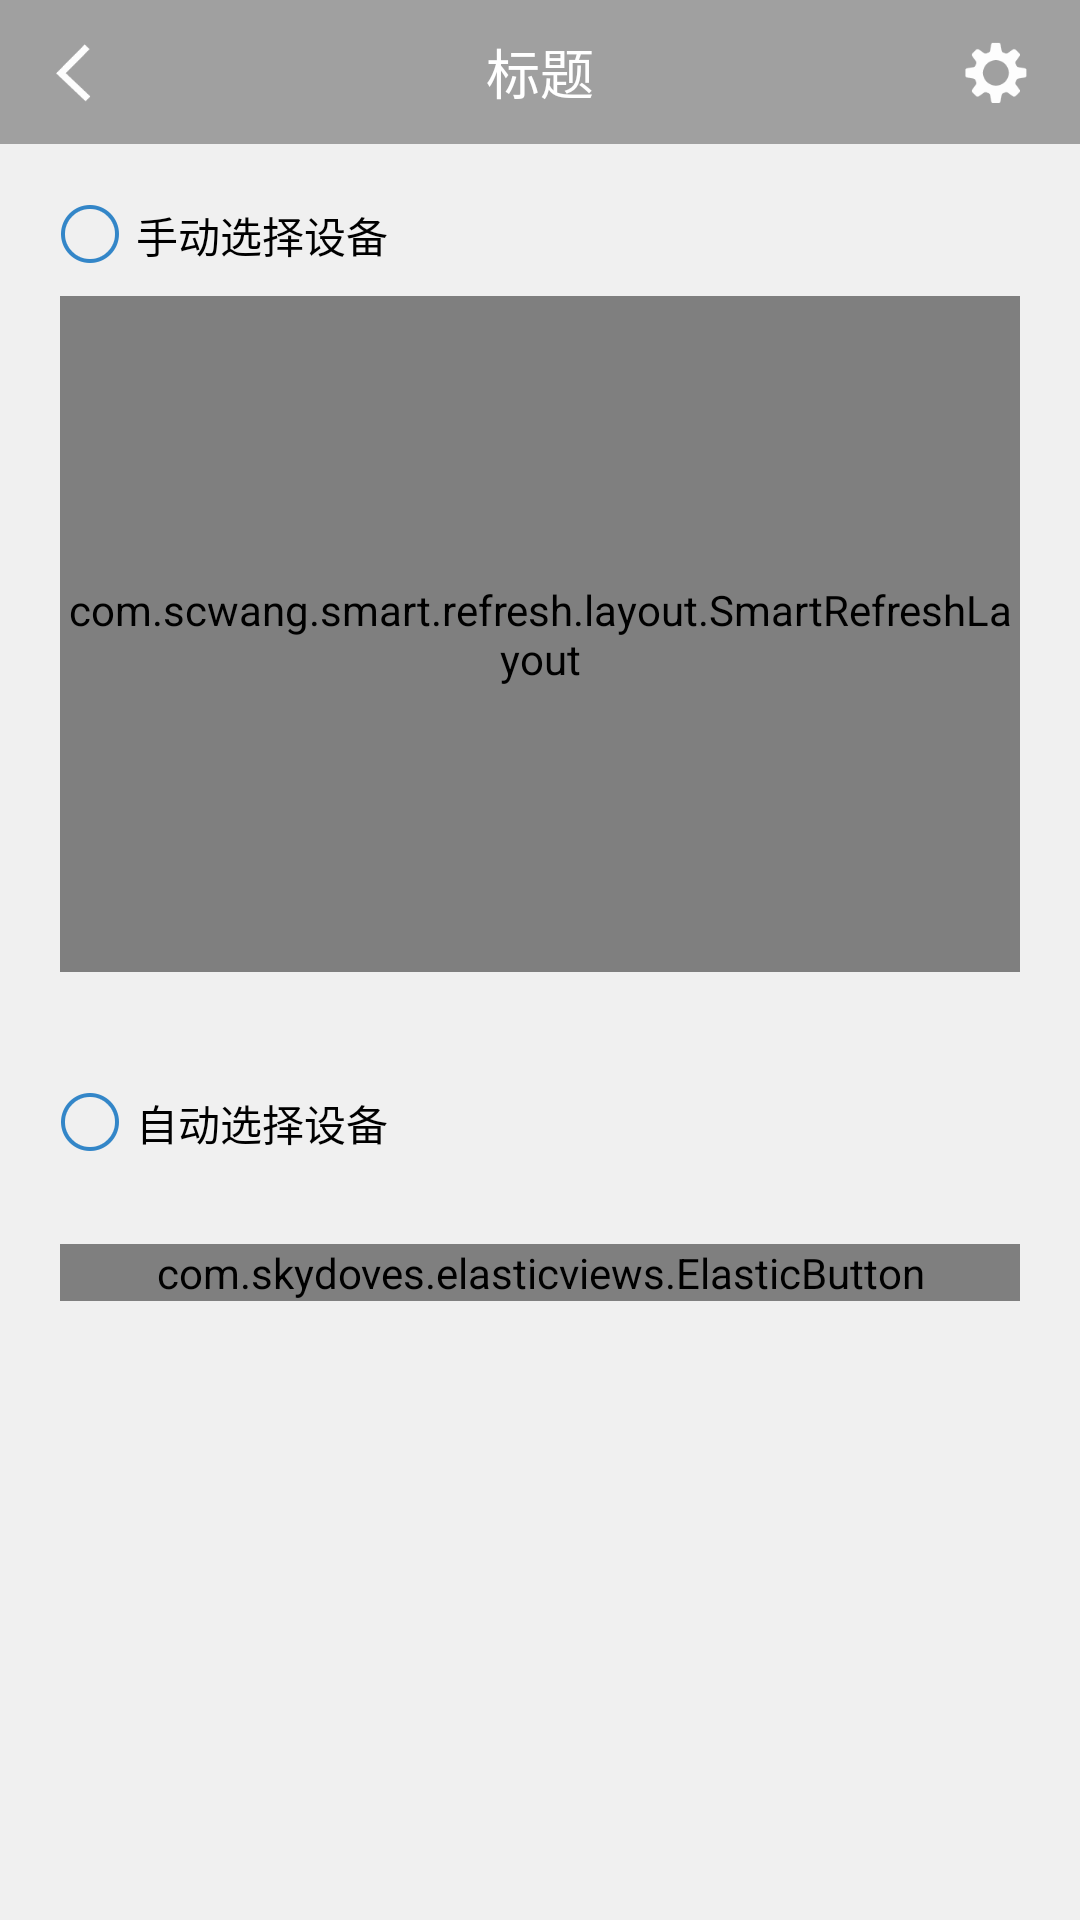

The Android layout XML behind this screen, and the referenced resources:
<!-- AndroidManifest.xml: application theme AppTheme -->
<!-- res/layout/activity_select_sta2.xml -->
<?xml version="1.0" encoding="utf-8"?>
<LinearLayout xmlns:android="http://schemas.android.com/apk/res/android"
    xmlns:app="http://schemas.android.com/apk/res-auto"
    xmlns:tools="http://schemas.android.com/tools"
    android:layout_width="match_parent"
    android:layout_height="match_parent"
    android:orientation="vertical"
    android:background="@color/color_primary_bg"
    tools:context=".ui.activities.SelectSta2Activity">

    <include layout="@layout/layout_title_bar_common"/>

    <LinearLayout
        android:layout_width="match_parent"
        android:layout_height="0dip"
        android:layout_weight="1"
        android:padding="@dimen/item_margin_20"
        android:visibility="visible"
        android:orientation="vertical">

        <CheckBox
            android:id="@+id/cb_select2_manual"
            android:layout_width="match_parent"
            android:layout_height="wrap_content"
            style="@style/text_gray_hint"
            android:button="@drawable/selector_blue_radio"
            android:text="@string/hint_select_sta_manual"
            android:paddingLeft="@dimen/item_padding_5"
            android:paddingStart="@dimen/item_padding_5" />

        <com.scwang.smart.refresh.layout.SmartRefreshLayout
            android:id="@+id/refreshLayout"
            android:layout_marginTop="@dimen/item_margin_10"
            android:background="@drawable/bg_box"
            android:layout_width="match_parent"
            android:layout_height="match_parent">

            <com.scwang.smart.refresh.header.BezierRadarHeader
                android:layout_width="match_parent"
                android:layout_height="wrap_content" />

            <GridView
                android:id="@+id/gv_device"
                android:layout_width="match_parent"
                android:layout_height="match_parent"
                android:verticalSpacing="1dp"
                android:background="@drawable/bg_box"
                android:numColumns="1"/>
        </com.scwang.smart.refresh.layout.SmartRefreshLayout>

    </LinearLayout>

    <LinearLayout
        android:layout_width="match_parent"
        android:layout_height="0dip"
        android:layout_weight="1"
        android:padding="@dimen/item_padding_20"
        android:orientation="vertical">

        <CheckBox
            android:id="@+id/rb_select2_auto"
            android:button="@drawable/selector_blue_radio"
            android:layout_width="match_parent"
            android:layout_height="wrap_content"
            android:paddingLeft="@dimen/item_padding_5"
            android:paddingStart="@dimen/item_padding_5"
            style="@style/text_gray_hint"
            android:text="@string/hint_select_sta_auto"/>

        <com.skydoves.elasticviews.ElasticButton
            android:id="@+id/btn_select2_confirm"
            style="@style/text_white_16"
            android:layout_marginTop="@dimen/item_margin_30"
            android:layout_width="match_parent"
            android:layout_height="wrap_content"
            android:background="@color/color_confirm"
            android:text="@string/confirm"/>
    </LinearLayout>
</LinearLayout>
<!-- res/layout/layout_title_bar_common.xml (included above) -->
<?xml version="1.0" encoding="utf-8"?>
<FrameLayout xmlns:android="http://schemas.android.com/apk/res/android"
    android:id="@+id/base_main_title"
    android:layout_width="match_parent"
    android:layout_height="@dimen/item_common_height"
    android:background="@color/transparent22"
    android:gravity="center_vertical"
    android:orientation="vertical">

    <ImageView
        android:id="@+id/bar_left"
        android:layout_width="wrap_content"
        android:layout_height="match_parent"
        android:minWidth="@dimen/item_common_height"
        android:layout_gravity="center_vertical"
        android:scaleType="center"
        android:src="@drawable/selector_icon_back"
        android:visibility="visible" />

    <TextView
        android:id="@+id/bar_title"
        android:layout_width="wrap_content"
        android:layout_height="wrap_content"
        android:layout_gravity="center"
        android:text="标题"
        android:gravity="center"
        android:singleLine="true"
        android:textColor="@color/white"
        android:textSize="@dimen/text_size_18" />



    <TextView
        android:id="@+id/bar_right"
        android:layout_width="wrap_content"
        android:layout_height="wrap_content"
        android:layout_gravity="right|center_vertical"
        android:drawableRight="@drawable/selector_icon_setting"
        android:gravity="center"
        android:padding="@dimen/item_padding_10"
        android:text=""
        android:textSize="14sp"
        android:textColor="@color/white"/>

</FrameLayout>
<!-- resources referenced by this layout -->
<resources>
  <color name="color_confirm">#3880FF</color>
  <color name="color_primary_bg">#F0F0F0</color>
  <color name="transparent22">#55000000</color>
  <color name="white">#FFFFFFFF</color>
  <dimen name="item_common_height">48dp</dimen>
  <dimen name="item_margin_10">10dp</dimen>
  <dimen name="item_margin_20">20dp</dimen>
  <dimen name="item_margin_30">30dp</dimen>
  <dimen name="item_padding_10">10dp</dimen>
  <dimen name="item_padding_20">20dp</dimen>
  <dimen name="item_padding_5">5dp</dimen>
  <dimen name="text_size_18">18sp</dimen>
  <!-- drawable bg_box (drawable) -->
  <?xml version="1.0" encoding="utf-8"?>
  <shape xmlns:android="http://schemas.android.com/apk/res/android">
  
      <solid android:color="@color/bg_box" />
  
      <stroke
          android:width="1dp"
          android:color="@color/bg_box"
          />
  
      <corners
          android:radius="10dp"/>
  
  </shape>
  <!-- drawable selector_blue_radio (drawable) -->
  <?xml version="1.0" encoding="utf-8"?>
  <selector xmlns:android="http://schemas.android.com/apk/res/android" >
      <item android:state_selected="true" android:drawable="@drawable/pay_radio_checked"></item>
  	<item android:state_selected="false" android:drawable="@drawable/pay_radio_uncheck"></item>
  </selector>
  <!-- drawable selector_icon_back (drawable) -->
  <?xml version="1.0" encoding="utf-8"?>
  <selector xmlns:android="http://schemas.android.com/apk/res/android">
      <item android:state_pressed="false" android:drawable="@mipmap/icon_back_normal"></item>
      <item android:state_pressed="true" android:drawable="@mipmap/icon_back_selected"></item>
  </selector>
  <!-- drawable selector_icon_setting (drawable) -->
  <?xml version="1.0" encoding="utf-8"?>
  <selector xmlns:android="http://schemas.android.com/apk/res/android" >
      <item android:state_pressed="false" android:drawable="@mipmap/icon_setting_normal"></item>
  	<item android:state_pressed="true" android:drawable="@mipmap/icon_setting_selected"></item>
  </selector>
  <string name="hint_select_sta_auto">自动选择设备</string>
  <string name="hint_select_sta_manual">手动选择设备</string>
  <style name="text_gray_hint">
          <item name="android:textSize">14sp</item>
          <item name="android:textColor">@android:color/primary_text_light</item>
      </style>
  <style name="text_white_16">
          <item name="android:textSize">16sp</item>
          <item name="android:textColor">@android:color/primary_text_dark</item>
      </style>
  <style name="AppTheme" parent="Theme.AppCompat.Light.NoActionBar">
          
          <item name="colorPrimary">@color/colorPrimary</item>
          <item name="colorPrimaryDark">@color/colorPrimaryDark</item>
          <item name="colorAccent">@color/colorAccent</item>
      </style>
  <color name="bg_box">#FFFFFF</color>
  <!-- drawable pay_radio_checked: png bitmap (drawable-xxhdpi, 2758 bytes) -->
  <!-- drawable pay_radio_uncheck: png bitmap (drawable-xxhdpi, 2388 bytes) -->
  <color name="colorPrimary">#6200EE</color>
  <color name="colorPrimaryDark">#3700B3</color>
  <color name="colorAccent">#03DAC5</color>
</resources>
